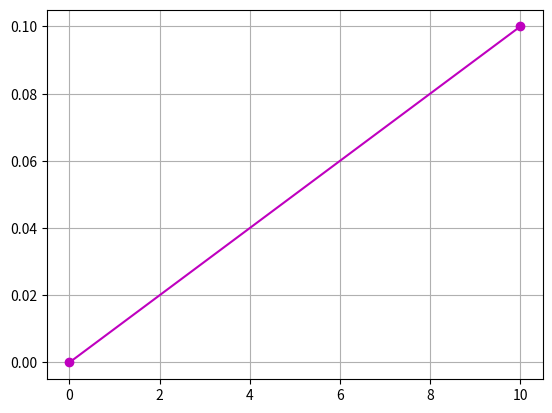

Generate this figure with matplotlib:
import matplotlib.pyplot as plt
from sympy import *

points = [(0,0),(10,0.01*10)]
x = [p[0] for p in points]
y = [p[1] for p in points]
plt.grid()
plt.plot(x,y, marker='o', c='m')

plt.show()
